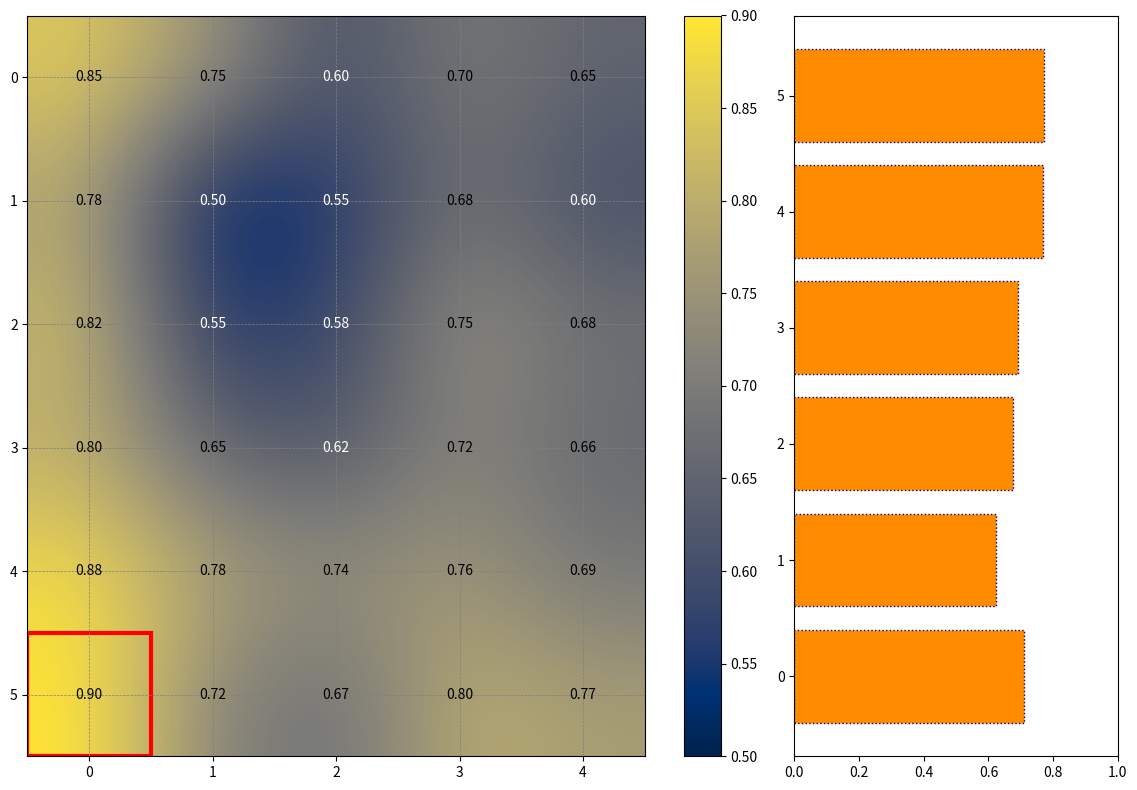

Here is the Python script that generated this plot:
import matplotlib.pyplot as plt
import numpy as np
import matplotlib.patches as mpatches

biodiversity_data = np.array([
    [0.85, 0.75, 0.60, 0.70, 0.65],
    [0.78, 0.50, 0.55, 0.68, 0.60],
    [0.82, 0.55, 0.58, 0.75, 0.68],
    [0.80, 0.65, 0.62, 0.72, 0.66],
    [0.88, 0.78, 0.74, 0.76, 0.69],
    [0.90, 0.72, 0.67, 0.80, 0.77]
])

region_avg = biodiversity_data.mean(axis=1)

fig, (ax1, ax2) = plt.subplots(1, 2, figsize=(14, 8), gridspec_kw={'width_ratios': [3, 1]})

cax = ax1.imshow(biodiversity_data, cmap='cividis', aspect='equal', interpolation='bicubic')  # Changed colormap
fig.colorbar(cax, ax=ax1, fraction=0.046, pad=0.04)

ax1.set_xticks(np.arange(biodiversity_data.shape[1]))
ax1.set_yticks(np.arange(biodiversity_data.shape[0]))

for i in range(biodiversity_data.shape[0]):
    for j in range(biodiversity_data.shape[1]):
        value = biodiversity_data[i, j]
        color = 'white' if value < 0.65 else 'black'
        ax1.text(j, i, f'{value:.2f}', ha='center', va='center', color=color)

ax2.barh(np.arange(biodiversity_data.shape[0]), region_avg, color='darkorange', edgecolor='navy', linestyle=':')  # Changed bar colors
ax2.set_xlim(0, 1)

highlight_index = np.argmax(biodiversity_data)
highlight_x, highlight_y = np.unravel_index(highlight_index, biodiversity_data.shape)
highlight_patch = mpatches.Rectangle((highlight_y-0.5, highlight_x-0.5), 1, 1, fill=False, edgecolor='red', linewidth=3, linestyle='-')  # Changed rectangle color
ax1.add_patch(highlight_patch)

ax1.grid(visible=True, linestyle='--', linewidth=0.5, color='gray')

plt.tight_layout()
plt.show()
